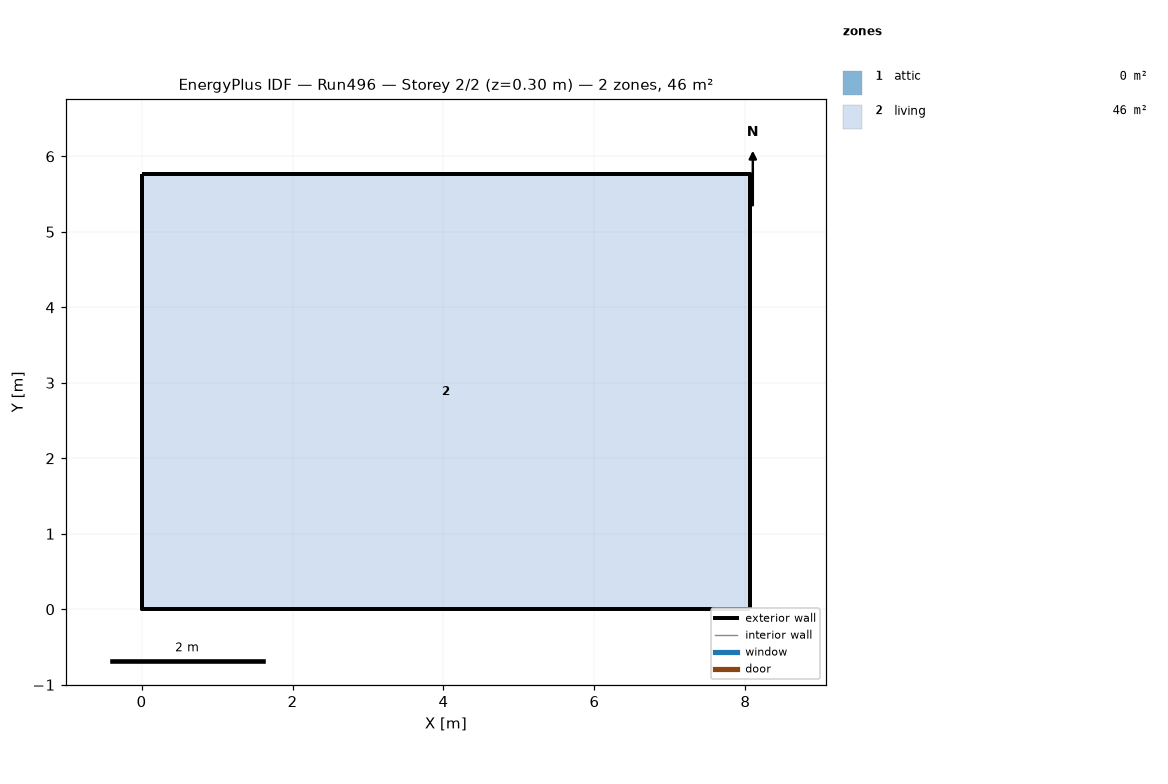
=== STOREY PLAN SPEC (per zone: floor XY polygon, exterior-wall plan segments, windows/doors) ===
zone 1: attic  (0.0 m²)
  exterior wall: (8.06, 0.00) – (8.06, 5.76) – (8.06, 2.88)  [8.6 m]
  exterior wall: (0.00, 5.76) – (0.00, 0.00) – (0.00, 2.88)  [8.6 m]
zone 2: living  (46.5 m²)
  floor: (0.00, 0.00) (0.00, 5.76) (8.06, 5.76) (8.06, 0.00)
  exterior wall: (0.00, 0.00) – (8.06, 0.00)  [8.1 m]
  exterior wall: (8.06, 0.00) – (8.06, 5.76)  [5.8 m]
  exterior wall: (8.06, 5.76) – (0.00, 5.76)  [8.1 m]
  exterior wall: (0.00, 5.76) – (0.00, 0.00)  [5.8 m]

=== DERIVED (storey summary) ===
Building: Run496
Storey: 2 of 2  (floor level z = 0.30 m)
Storey gross floor area: 46.5 m²
Zones on this storey: 2
  - attic: floor 0.0 m²; exterior wall 17.3 m (7.9 m²); WWR 0.0%
  - living: floor 46.5 m²; exterior wall 27.6 m (134.8 m²); WWR 0.0%
Zone adjacency: (none detected)